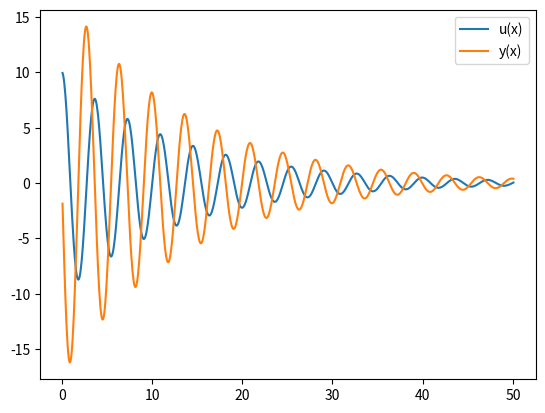
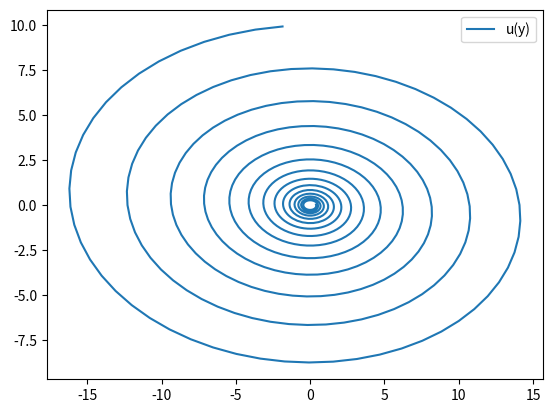

These figures' Python source, in order:
import numpy as np
import matplotlib.pyplot as plt
import pylab
from math import sqrt

from numpy.matrixlib.defmatrix import matrix


#  <----HOW NOT TO FORGET THE SYSTEM OF ODE---->
#  u' = x               |      u = y1   |
#                       |  ->           |  ->
#  x' = -(cx + ku) / m  |      x = y2   |
# 
#      y1 = 0*y1 +    1*y2
#  ->  
#      y2 = 2*y1 - 0.15*y2
# 
#* Method: Runge-Kutta 3th order

K = 3
C = 0.15


#  Returns (y', u')
def func(x, y, u) -> np.array:
    return np.array([-C * y - K * u, y])


def RK3(x, y, u, step) -> np.array:
    k1_y, k1_u = func(x, y, u)
    k2_y, k2_u = func(x + step / 3, y + (step / 3) * k1_y, 
                      u + (step / 3) * k1_u)
    k3_y, k3_u = func(x + (2 * step / 3), 
                      y + (2 * step / 3) * k2_y, 
                      u + (2 * step / 3) * k2_u)

    x_next = x + step
    y_next = y + step * ((1 / 4) * k1_y + (3 / 4) * k3_y)
    u_next = u + step * ((1 / 4) * k1_u + (3 / 4) * k3_u)
    
    return np.array([x_next, y_next, u_next])

    
def main() -> None:
    
    #? Initial conditions:
    x0 = 0
    y0 = 0
    u0 = 10
    
    xmax = 50
    
    #! User defined constants
    step = 1
    eps = 0.0001
    
    x, y, u = x0, y0, u0
    xs = np.array([])
    ys = np.array([])
    us = np.array([])
    
    iter_counter = 0
    
    while True:
        while True:
            whole_step = RK3(x, y, u, step)
            half_step1 = RK3(x, y, u, step / 2)
            half_step2 = RK3(*half_step1, step / 2)
            
            error = sqrt((whole_step[1] - half_step2[1]) ** 2
                         + (whole_step[2] - half_step2[2]) ** 2)
            
            if error > eps:
                step /= 2.
            elif error < eps / (2 ** (3 + 1)):
                step *= 2.
                break
            else:
                x, y, u = whole_step
                break

        xs = np.append(xs, [x])
        ys = np.append(ys, [y])
        us = np.append(us, [u])
        
        iter_counter += 1
        
        if x > xmax:
            break


    pylab.figure(1)
    pylab.plot(xs, us, label = "u(x)")
    pylab.plot(xs, ys, label = "y(x)")
    pylab.legend()

    pylab.figure(2)
    pylab.plot(ys, us, label = "u(y)")
    pylab.legend()

    pylab.show()

if __name__ == "__main__":
    main()
